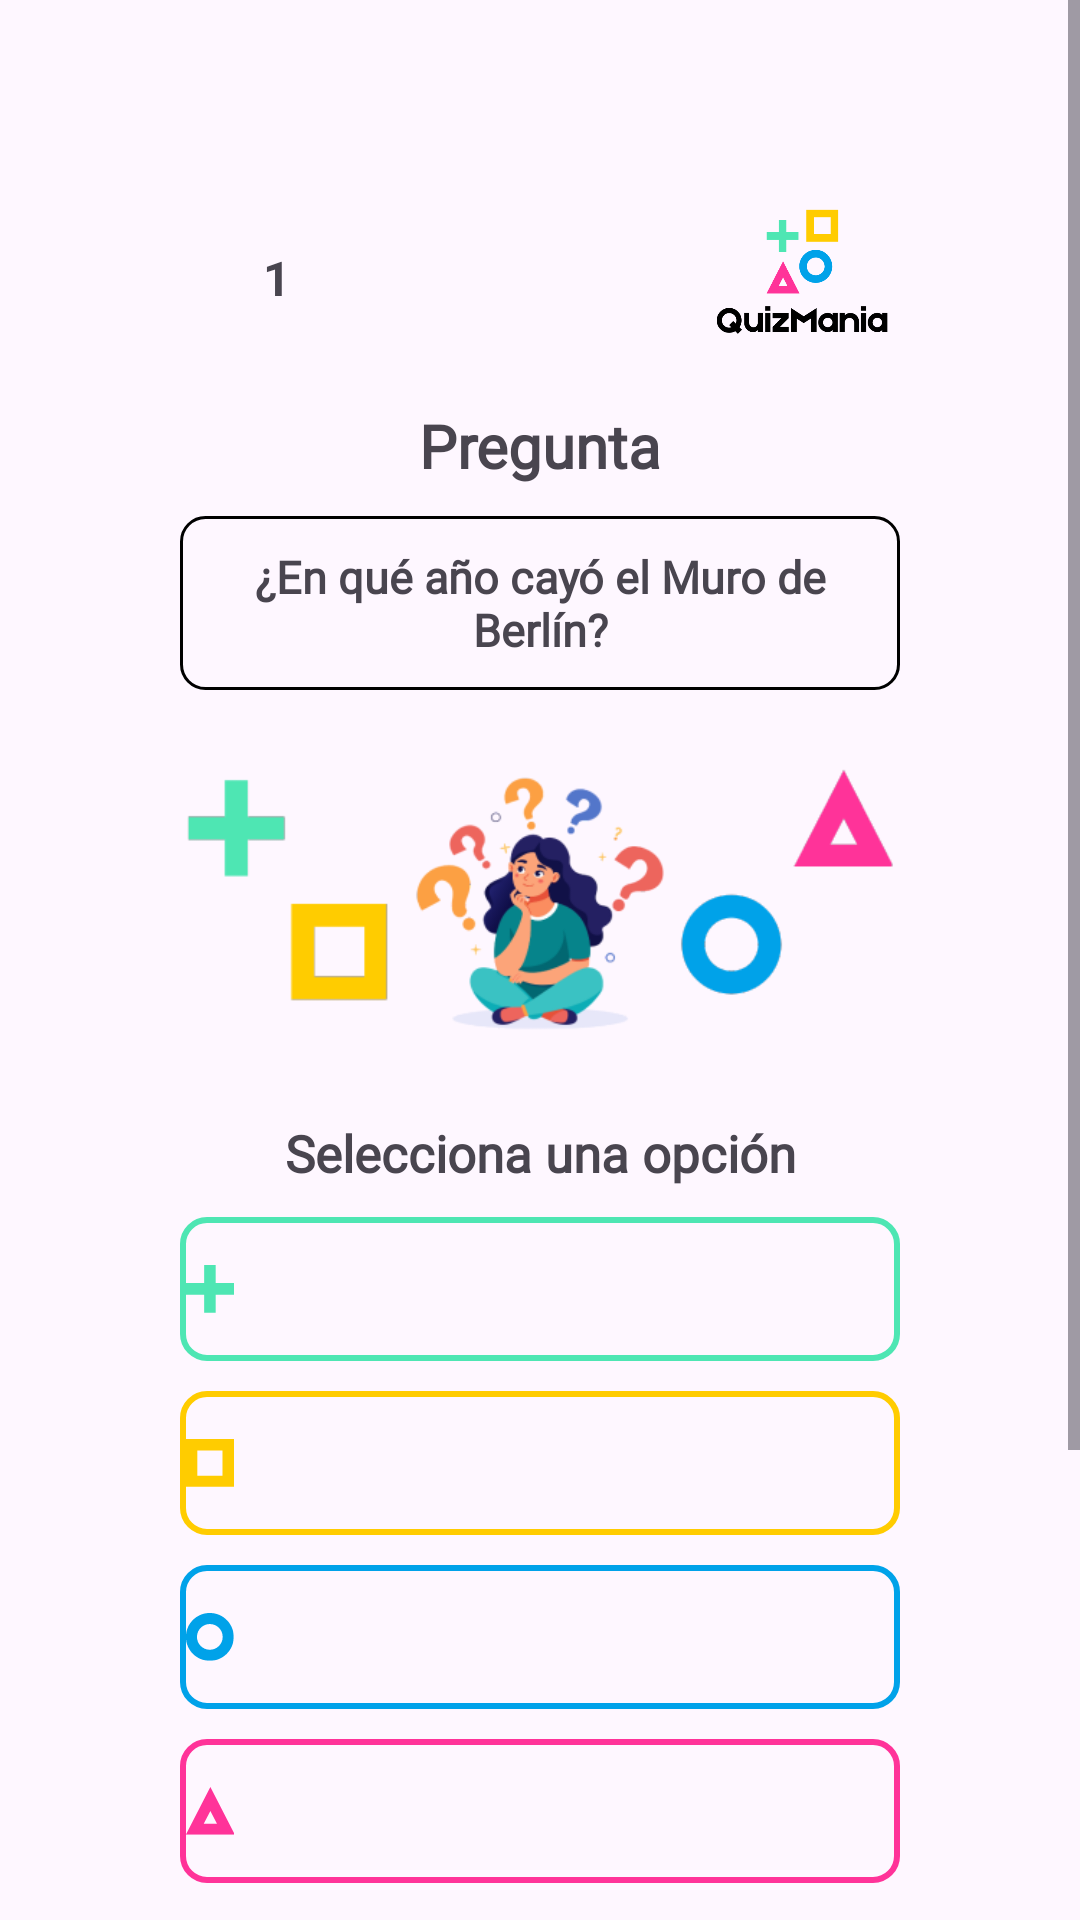

Reconstruct the res/layout file that produces this screen, plus the resources it refers to.
<!-- AndroidManifest.xml: application theme Theme.Grupo03QuizMania -->
<!-- res/layout/activity_quiz_pregunta.xml -->
<?xml version="1.0" encoding="utf-8"?>
<ScrollView xmlns:android="http://schemas.android.com/apk/res/android"
    android:layout_width="match_parent"
    android:layout_height="match_parent"
    android:fillViewport="true">

    <LinearLayout
        xmlns:app="http://schemas.android.com/apk/res-auto"
        xmlns:tools="http://schemas.android.com/tools"
        android:id="@+id/main"
        android:layout_width="match_parent"
        android:layout_height="wrap_content"
        android:orientation="vertical"
        android:padding="50dp"
        tools:context=".Home">

        <TextView
            android:id="@+id/tvTemporizador"
            android:layout_width="60dp"
            android:layout_height="60dp"
            android:layout_gravity="center_horizontal"
            android:gravity="center"
            android:text="@string/iniciarTemporizador"
            android:textSize="20sp"
            android:textStyle="bold"
            android:visibility="gone"
            android:layout_marginBottom="10dp"/>

        <LinearLayout
            android:layout_width="match_parent"
            android:layout_height="match_parent"
            android:layout_margin="10dp"
            android:gravity="center_horizontal"
            android:orientation="vertical"
            tools:ignore="UselessParent">

            <LinearLayout
                android:layout_width="match_parent"
                android:layout_height="65dp"
                android:gravity="center_vertical"
                android:orientation="horizontal">

                <FrameLayout
                    android:layout_width="65dp"
                    android:layout_height="65dp"
                    android:layout_gravity="start">

                    <ProgressBar
                        android:id="@+id/progressBarCircular"
                        style="?android:attr/progressBarStyleHorizontal"
                        android:layout_width="65dp"
                        android:layout_height="65dp"
                        android:layout_centerInParent="true"
                        android:layout_gravity="start"
                        android:indeterminate="false"
                        android:max="100"
                        android:progress="0"
                        android:progressDrawable="@drawable/circular_bar"
                        tools:ignore="ObsoleteLayoutParam" />

                    <TextView
                    android:id="@+id/tvPreguntaActual"
                    android:layout_width="match_parent"
                    android:layout_height="match_parent"
                    android:gravity="center"
                    android:text="1"
                    android:textSize="16sp"
                    android:textStyle="bold"
                        tools:ignore="HardcodedText" />
                </FrameLayout>

                <View
                    android:layout_width="0dp"
                    android:layout_height="match_parent"
                    android:layout_weight="1" />

                <ImageView
                    android:layout_width="65dp"
                    android:layout_height="65dp"
                    android:layout_gravity="end"
                    android:contentDescription="@string/img_logo"
                    app:srcCompat="@drawable/logo_quizmania" />

            </LinearLayout>


            <LinearLayout
                android:layout_width="match_parent"
                android:layout_height="wrap_content"
                android:orientation="vertical"
                android:gravity="bottom">

                <TextView
                    android:layout_width="match_parent"
                    android:layout_height="wrap_content"
                    android:fontFamily="@font/montserrat_bold"
                    android:paddingTop="10dp"
                    android:paddingBottom="10dp"
                    android:textAlignment="center"
                    android:textSize="20sp"
                    android:textStyle="bold"
                    android:text="@string/txt_pregunta" />

                <TextView
                    android:id="@+id/tvPregunta"
                    android:layout_width="match_parent"
                    android:layout_height="wrap_content"
                    android:fontFamily="@font/montserrat_regular"
                    android:padding="10dp"
                    android:textAlignment="center"
                    android:textSize="15sp"
                    android:textStyle="bold"
                    android:text="@string/txt_pregunta_ejemplo"
                    android:background="@drawable/box_style_pregunta"
                    app:backgroundTint="@null"
                    tools:ignore="HardcodedText" />

                <ImageView
                    android:id="@+id/imageView2"
                    android:layout_width="match_parent"
                    android:layout_height="133dp"
                    android:contentDescription="@string/txt_banner_pregunta"
                    app:srcCompat="@drawable/banner_pregunta" />

                <TextView
                    android:layout_width="match_parent"
                    android:layout_height="wrap_content"
                    android:fontFamily="@font/montserrat_bold"
                    android:paddingTop="10dp"
                    android:paddingBottom="10dp"
                    android:text="@string/txt_selecciona_opcion"
                    android:textAlignment="center"
                    android:textSize="17sp"
                    android:textStyle="bold" />

                <Button
                    android:id="@+id/opcion1"
                    android:layout_width="match_parent"
                    android:layout_height="wrap_content"
                    android:drawableLeft="@drawable/signo_mas"
                    android:fontFamily="@font/montserrat_regular"
                    android:text=""
                    android:textColor="@color/boton_texto"
                    android:layout_marginBottom="10dp"
                    android:textSize="15sp"
                    android:background="@drawable/btn_style_a"
                    app:backgroundTint="@null"
                    tools:ignore="RtlHardcoded" />
                <Button
                    android:id="@+id/opcion2"
                    android:layout_width="match_parent"
                    android:layout_height="wrap_content"
                    android:drawableLeft="@drawable/cuadrado"
                    android:fontFamily="@font/montserrat_regular"
                    android:text=""
                    android:textColor="@color/boton_texto"
                    android:layout_marginBottom="10dp"
                    android:textSize="15sp"
                    android:background="@drawable/btn_style_b"
                    app:backgroundTint="@null"
                    tools:ignore="RtlHardcoded"/>
                <Button
                    android:id="@+id/opcion3"
                    android:layout_width="match_parent"
                    android:layout_height="wrap_content"
                    android:drawableLeft="@drawable/circulo"
                    android:fontFamily="@font/montserrat_regular"
                    android:text=""
                    android:textColor="@color/boton_texto"
                    android:layout_marginBottom="10dp"
                    android:textSize="15sp"
                    android:background="@drawable/btn_style_c"
                    app:backgroundTint="@null"
                    tools:ignore="RtlHardcoded" />

                <Button
                    android:id="@+id/opcion4"
                    android:layout_width="match_parent"
                    android:layout_height="wrap_content"
                    android:layout_marginBottom="10dp"
                    android:background="@drawable/btn_style_d"
                    android:drawableLeft="@drawable/triangulo"
                    android:fontFamily="@font/montserrat_regular"
                    android:text=""
                    android:textColor="@color/boton_texto"
                    android:textSize="15sp"
                    app:backgroundTint="@null"
                    tools:ignore="RtlHardcoded" />


            </LinearLayout>

            <androidx.constraintlayout.widget.ConstraintLayout
                android:layout_width="match_parent"
                android:layout_height="150dp">
                <Button
                    android:id="@+id/opcionRendirse"
                    android:layout_width="150dp"
                    android:layout_height="49dp"
                    android:layout_marginTop="15dp"
                    android:fontFamily="@font/montserrat_bold"
                    android:text="@string/btn_rendirse"
                    android:layout_marginBottom="10dp"
                    android:textSize="15sp"
                    android:background="@drawable/btn_style_rendirse"
                    android:textColor="@color/white"
                    app:backgroundTint="@null"
                    app:layout_constraintBottom_toBottomOf="parent"
                    app:layout_constraintStart_toStartOf="parent"
                    app:layout_constraintEnd_toEndOf="parent"/>
            </androidx.constraintlayout.widget.ConstraintLayout>




        </LinearLayout>
    </LinearLayout>
</ScrollView>
<!-- resources referenced by this layout -->
<resources>
  <color name="boton_texto">#000000</color>
  <color name="white">#FFFFFFFF</color>
  <!-- drawable box_style_pregunta (drawable) -->
  <shape xmlns:android="http://schemas.android.com/apk/res/android"
      android:shape="rectangle">
      <stroke
          android:width="1dp"
          android:color="#000000" /> 
      <corners android:radius="8dp" /> 
  
  </shape>
  <!-- drawable btn_style_a (drawable) -->
  <shape xmlns:android="http://schemas.android.com/apk/res/android"
      android:shape="rectangle">
      <stroke
          android:width="2dp"
          android:color="#4ee6b3" /> 
      <corners android:radius="8dp" />
  
  </shape>
  <!-- drawable btn_style_b (drawable) -->
  <shape xmlns:android="http://schemas.android.com/apk/res/android"
      android:shape="rectangle">
      <stroke
          android:width="2dp"
          android:color="#ffcc00" /> 
      <corners android:radius="8dp" /> 
  
  </shape>
  <!-- drawable btn_style_c (drawable) -->
  <shape xmlns:android="http://schemas.android.com/apk/res/android"
      android:shape="rectangle">
      <stroke
          android:width="2dp"
          android:color="#00a2e9" /> 
      <corners android:radius="8dp" /> 
  
  </shape>
  <!-- drawable btn_style_d (drawable) -->
  <shape xmlns:android="http://schemas.android.com/apk/res/android"
      android:shape="rectangle">
      <stroke
          android:width="2dp"
          android:color="#ff3399" /> 
      <corners android:radius="8dp" /> 
  
  </shape>
  <!-- drawable btn_style_rendirse (drawable) -->
  <shape xmlns:android="http://schemas.android.com/apk/res/android"
      android:shape="rectangle">
      <solid
          android:color="#FF5757" />
  
      <corners android:radius="8dp" />
  
  </shape>
  <!-- drawable cuadrado (drawable) -->
  <vector xmlns:android="http://schemas.android.com/apk/res/android" android:height="20dp" android:viewportHeight="375" android:viewportWidth="375" android:width="20dp">
        
      <group>
              
          <clip-path android:pathData="M36.15,37.5L337.65,37.5L337.65,336L36.15,336ZM36.15,37.5"/>
              
          <path android:fillColor="#ffcc00" android:fillType="evenOdd" android:pathData="M36.24,37.5L337.59,37.5L337.59,338.65L36.24,338.65ZM108.29,109.5L108.29,266.65L265.54,266.65L265.54,109.5ZM108.29,109.5"/>
            
      </group>
      
  </vector>
  <!-- drawable triangulo (drawable) -->
  <vector xmlns:android="http://schemas.android.com/apk/res/android" android:height="20dp" android:viewportHeight="375" android:viewportWidth="375" android:width="20dp">
        
      <group>
              
          <clip-path android:pathData="M36.15,37.5L337.65,37.5L337.65,336L36.15,336ZM36.15,37.5"/>
              
          <path android:fillColor="#ff3399" android:fillType="evenOdd" android:pathData="M36.5,336.11L189.82,37.22L343.13,336.11ZM148.41,267.75L231.22,267.75L189.82,187.02ZM148.41,267.75"/>
            
      </group>
      
  </vector>
  <string name="btn_rendirse">Rendirse</string>
  <string name="img_logo">Logo</string>
  <string name="iniciarTemporizador">00:00</string>
  <string name="txt_banner_pregunta">Banner pregunta</string>
  <string name="txt_pregunta">Pregunta</string>
  <string name="txt_pregunta_ejemplo">¿En qué año cayó el Muro de Berlín?</string>
  <string name="txt_selecciona_opcion">Selecciona una opción</string>
  <style name="Theme.Grupo03QuizMania" parent="Base.Theme.Grupo03QuizMania" />
  <style name="Base.Theme.Grupo03QuizMania" parent="Theme.Material3.DayNight.NoActionBar">
          
          
      </style>
</resources>
